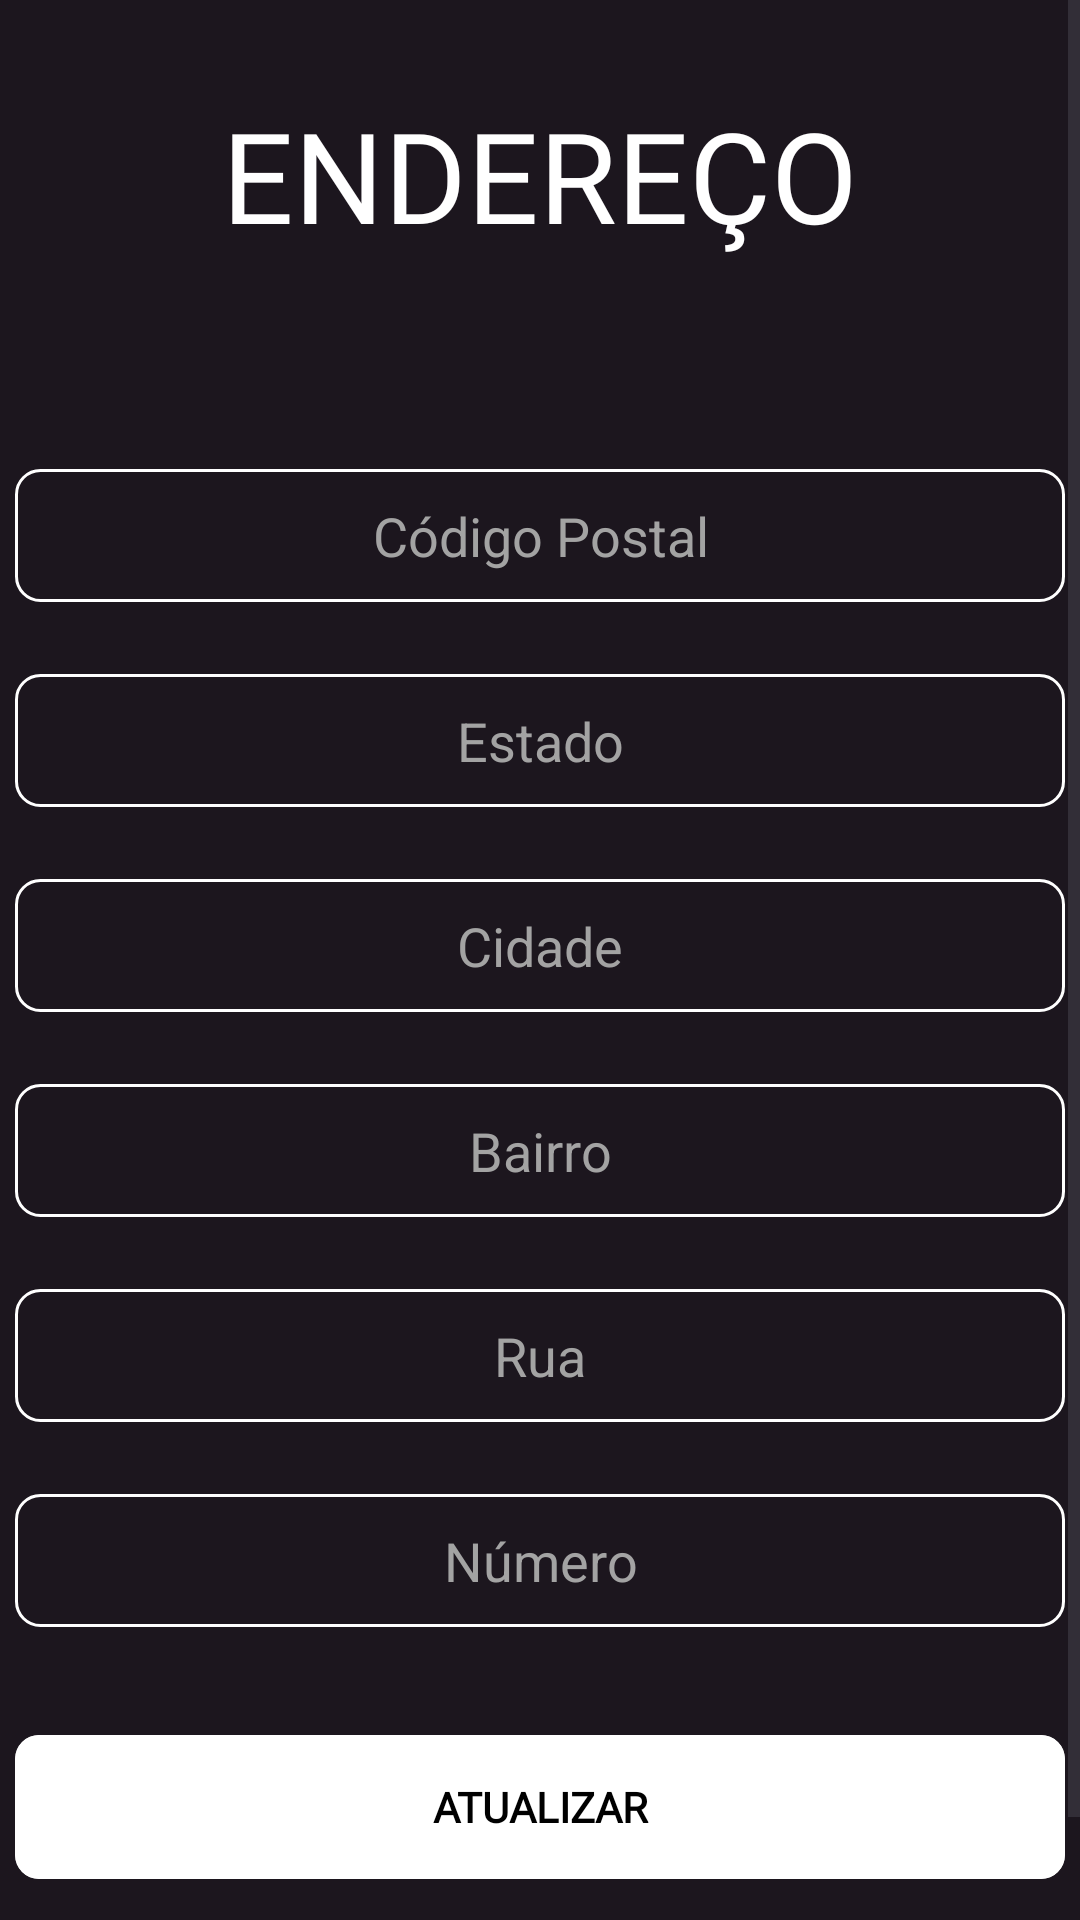

The Android layout XML behind this screen, and the referenced resources:
<!-- AndroidManifest.xml: application theme Theme.BookFlow -->
<!-- res/layout/activity_register_location.xml -->
<?xml version="1.0" encoding="utf-8"?>
<LinearLayout xmlns:android="http://schemas.android.com/apk/res/android"
    xmlns:app="http://schemas.android.com/apk/res-auto"
    xmlns:tools="http://schemas.android.com/tools"
    android:layout_width="match_parent"
    android:layout_height="match_parent"
    android:background="@color/colorGray_200"
    android:orientation="vertical"
    tools:context=".activities.EditBookActivity">

    <ScrollView
        android:layout_width="match_parent"
        android:layout_height="wrap_content"
        android:fillViewport="true"
        app:layout_constraintBottom_toBottomOf="parent"
        app:layout_constraintEnd_toEndOf="parent"
        app:layout_constraintHorizontal_bias="0.0"
        app:layout_constraintStart_toStartOf="parent"
        app:layout_constraintTop_toTopOf="parent"
        app:layout_constraintVertical_bias="0.5">

        <LinearLayout
            android:id="@+id/linearLayout4"
            android:layout_width="match_parent"
            android:layout_height="wrap_content"
            android:gravity="center"
            android:orientation="vertical"
            app:layout_constraintEnd_toEndOf="parent"
            app:layout_constraintStart_toStartOf="parent"
            app:layout_constraintTop_toTopOf="parent">

            <Space
                android:id="@+id/space"
                android:layout_width="match_parent"
                android:layout_height="30dp" />

            <LinearLayout
                android:layout_width="match_parent"
                android:layout_height="match_parent"
                android:layout_gravity="center"
                android:foregroundGravity="center"
                android:gravity="center"
                android:orientation="horizontal"
                android:textAlignment="center">

                <Button
                    android:id="@+id/back_btn3"
                    android:layout_width="204dp"
                    android:layout_height="match_parent"
                    android:layout_weight="1"
                    android:background="#00626262"
                    android:fontFamily="@font/rosarivo"
                    android:padding="0dp"
                    android:text="@string/address"
                    android:textAlignment="center"
                    android:textColor="#FFFFFF"
                    android:textSize="42sp"
                    app:icon="@drawable/baseline_arrow_back_ios_new_24"
                    app:iconSize="40dp" />
            </LinearLayout>


            <Space
                android:layout_width="match_parent"
                android:layout_height="70dp" />


            <EditText
                android:id="@+id/postal_code"
                android:layout_width="350dp"
                android:layout_height="wrap_content"
                android:layout_gravity="center"
                android:layout_marginBottom="24dp"
                android:background="@drawable/default_border"
                android:ems="10"
                android:foregroundGravity="center"
                android:gravity="center"
                android:hint="@string/postal_code"
                android:inputType="text|textEmailAddress"
                android:padding="10dp"
                android:shadowColor="#FFFFFF"
                android:textColor="#FFFFFF"
                android:textColorHighlight="#FFFFFF"
                android:textColorHint="#A3A3A3"
                android:textColorLink="#FFFFFF" />


            <EditText
                android:id="@+id/state"
                android:layout_width="350dp"
                android:layout_height="wrap_content"
                android:layout_gravity="center"
                android:layout_marginBottom="24dp"
                android:background="@drawable/default_border"
                android:ems="10"
                android:foregroundGravity="center"
                android:gravity="center"
                android:hint="@string/region"
                android:inputType="text|textEmailAddress"
                android:padding="10dp"
                android:shadowColor="#FFFFFF"
                android:textColor="#FFFFFF"
                android:textColorHighlight="#FFFFFF"
                android:textColorHint="#A3A3A3"
                android:textColorLink="#FFFFFF" />

            <EditText
                android:id="@+id/city"
                android:layout_width="350dp"
                android:layout_height="wrap_content"
                android:layout_gravity="center"
                android:layout_marginBottom="24dp"
                android:background="@drawable/default_border"
                android:ems="10"
                android:foregroundGravity="center"
                android:gravity="center"
                android:hint="@string/city"
                android:inputType="text|textEmailAddress"
                android:padding="10dp"
                android:shadowColor="#FFFFFF"
                android:textColor="#FFFFFF"
                android:textColorHighlight="#FFFFFF"
                android:textColorHint="#A3A3A3"
                android:textColorLink="#FFFFFF" />

            <EditText
                android:id="@+id/idstrict"
                android:layout_width="350dp"
                android:layout_height="wrap_content"
                android:layout_gravity="center"
                android:layout_marginBottom="24dp"
                android:background="@drawable/default_border"
                android:ems="10"
                android:foregroundGravity="center"
                android:gravity="center"
                android:hint="@string/district"
                android:inputType="text|textEmailAddress"
                android:padding="10dp"
                android:shadowColor="#FFFFFF"
                android:textColor="#FFFFFF"
                android:textColorHighlight="#FFFFFF"
                android:textColorHint="#A3A3A3"
                android:textColorLink="#FFFFFF" />

            <EditText
                android:id="@+id/street"
                android:layout_width="350dp"
                android:layout_height="wrap_content"
                android:layout_gravity="center"
                android:layout_marginBottom="24dp"
                android:background="@drawable/default_border"
                android:ems="10"
                android:foregroundGravity="center"
                android:gravity="center"
                android:hint="@string/street"
                android:inputType="text|textEmailAddress"
                android:padding="10dp"
                android:shadowColor="#FFFFFF"
                android:textColor="#FFFFFF"
                android:textColorHighlight="#FFFFFF"
                android:textColorHint="#A3A3A3"
                android:textColorLink="#FFFFFF" />

            <EditText
                android:id="@+id/house_number"
                android:layout_width="350dp"
                android:layout_height="wrap_content"
                android:layout_gravity="center"
                android:layout_marginBottom="24dp"
                android:background="@drawable/default_border"
                android:ems="10"
                android:foregroundGravity="center"
                android:gravity="center"
                android:hint="@string/number_house"
                android:inputType="text|textEmailAddress"
                android:padding="10dp"
                android:shadowColor="#FFFFFF"
                android:textColor="#FFFFFF"
                android:textColorHighlight="#FFFFFF"
                android:textColorHint="#A3A3A3"
                android:textColorLink="#FFFFFF" />



















            <Space
                android:layout_width="match_parent"
                android:layout_height="wrap_content" />

            <androidx.cardview.widget.CardView
                android:layout_width="350dp"
                android:layout_height="wrap_content"
                android:layout_gravity="center"
                android:layout_marginBottom="12dp"
                app:cardCornerRadius="8dp"
                app:cardElevation="0dp" />


            <androidx.cardview.widget.CardView
                android:layout_width="350dp"
                android:layout_height="wrap_content"
                android:layout_gravity="center"
                android:layout_marginBottom="12dp"
                app:cardCornerRadius="8dp"
                app:cardElevation="0dp">

                <androidx.appcompat.widget.AppCompatButton
                    android:id="@+id/btnUpdateLocate"
                    android:layout_width="match_parent"
                    android:layout_height="wrap_content"
                    android:layout_gravity="center"
                    android:background="#FFFFFF"
                    android:fontFamily="@font/rosarivo_regular"
                    android:gravity="center"
                    android:text="@string/button_update"
                    android:textColor="#000000"
                    android:textStyle="bold" />

            </androidx.cardview.widget.CardView>

            <androidx.cardview.widget.CardView
                android:layout_width="350dp"
                android:layout_height="wrap_content"
                android:layout_gravity="center"
                app:cardCornerRadius="8dp"
                app:cardElevation="0dp" />

            <Space
                android:layout_width="match_parent"
                android:layout_height="38dp" />

        </LinearLayout>
    </ScrollView>

    <ImageView
        android:id="@+id/qr_code"
        android:layout_width="411dp"
        android:layout_height="0dp"
        android:background="#85000000"
        android:duration="1000"
        android:fromAlpha="0.0"
        android:padding="150dp"
        android:toAlpha="1.0"
        android:visibility="gone"
        app:layout_constraintBottom_toBottomOf="parent"
        app:layout_constraintEnd_toEndOf="parent"
        app:layout_constraintHorizontal_bias="0.5"
        app:layout_constraintStart_toStartOf="parent"
        app:layout_constraintTop_toTopOf="@+id/linearLayout4"
        app:srcCompat="@drawable/book" />

</LinearLayout>
<!-- resources referenced by this layout -->
<resources>
  <color name="colorGray_200">#1c161e</color>
  <!-- drawable baseline_arrow_back_ios_new_24 (drawable) -->
  <vector android:height="30dp" android:tint="#FFFF"
      android:viewportHeight="24" android:viewportWidth="24"
      android:width="30dp" xmlns:android="http://schemas.android.com/apk/res/android">
      <path android:fillColor="@android:color/white" android:pathData="M17.77,3.77l-1.77,-1.77l-10,10l10,10l1.77,-1.77l-8.23,-8.23z"/>
  </vector>
  <!-- drawable default_border (drawable) -->
  <shape xmlns:android="http://schemas.android.com/apk/res/android"
      android:shape="rectangle">
      <solid android:color="#00ff" />
      <corners android:radius="8dp" />
      <stroke
          android:width="1dp"
          android:color="#ffff" />
  </shape>
  <string name="address">Endereço</string>
  <string name="button_update">Atualizar</string>
  <string name="city">Cidade</string>
  <string name="district">Bairro</string>
  <string name="number_house">Número</string>
  <string name="postal_code">Código Postal</string>
  <string name="region">Estado</string>
  <string name="street">Rua</string>
  <string name="text_map">Abrir mapa</string>
  <style name="Theme.BookFlow" parent="Base.Theme.BookFlow" />
  <style name="Base.Theme.BookFlow" parent="Theme.Material3.DayNight.NoActionBar">
          
          
      </style>
</resources>
